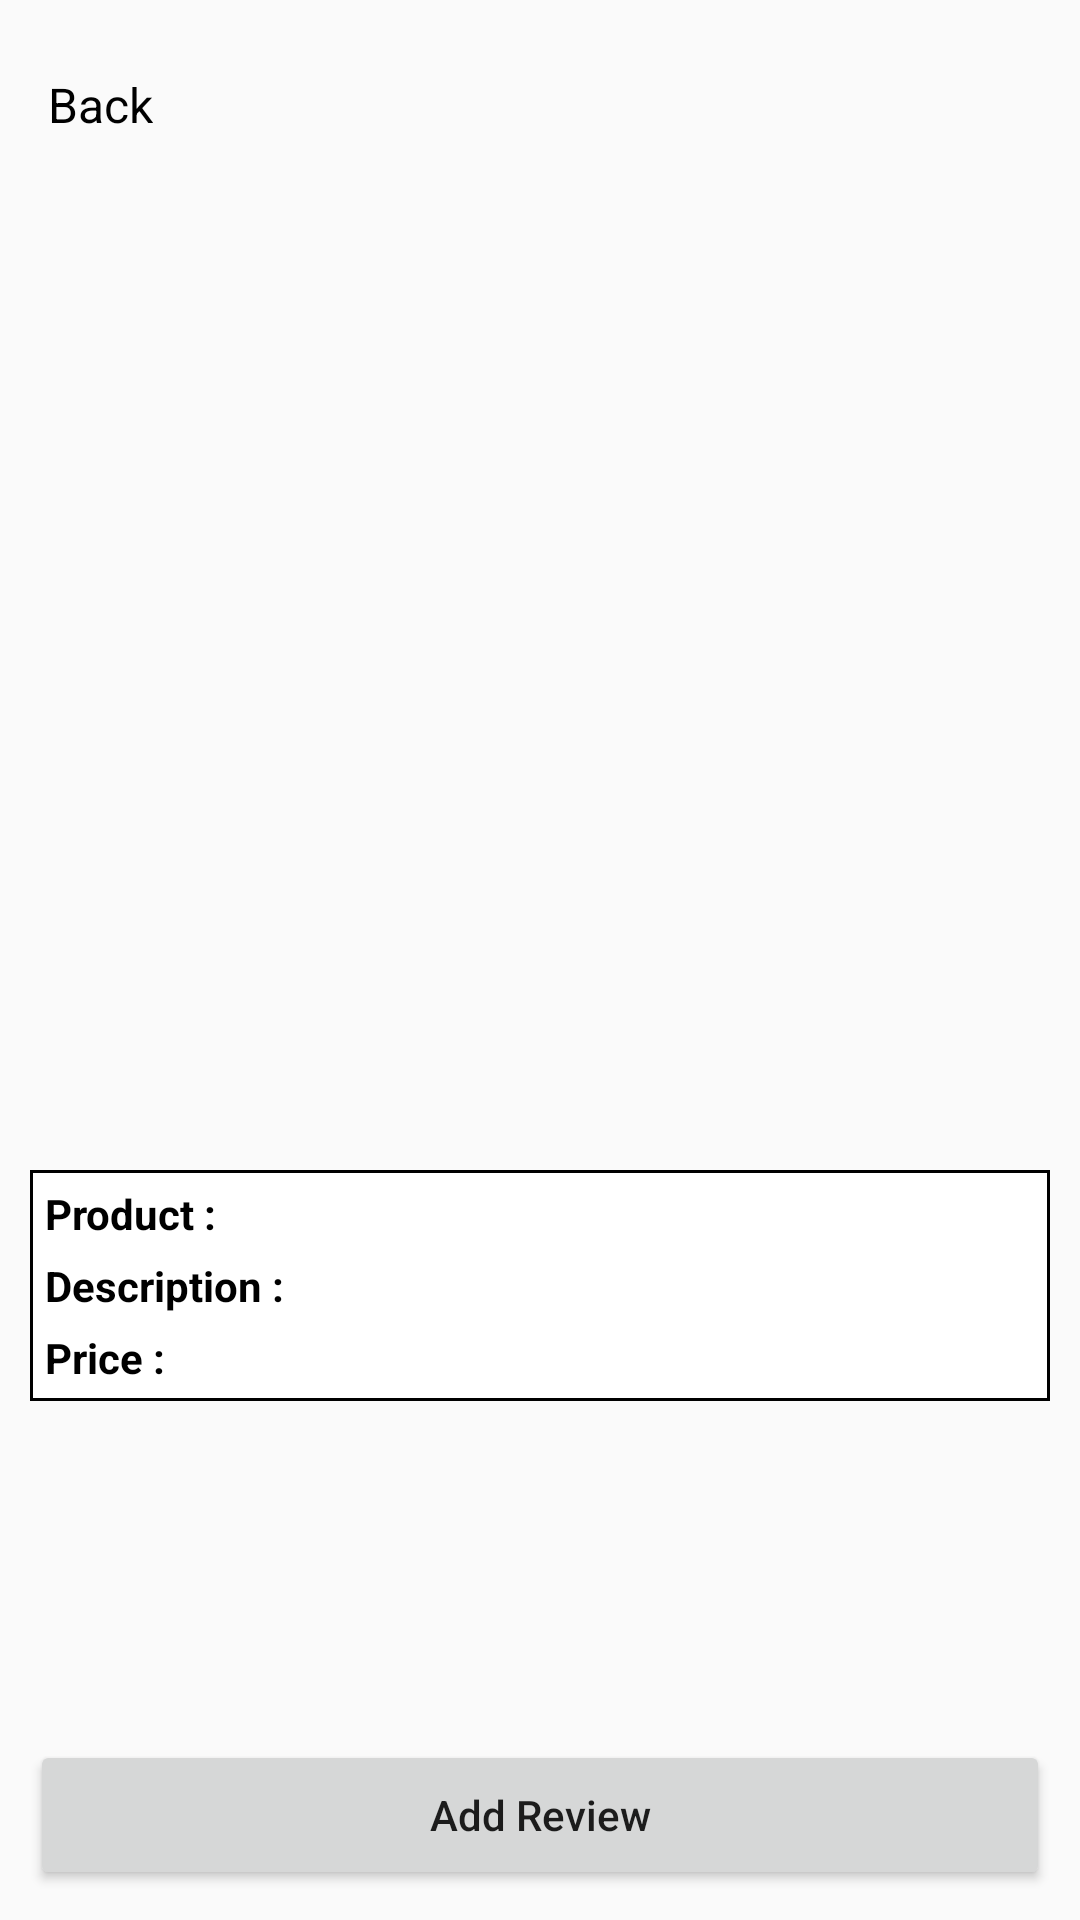

This screen was rendered from an Android layout file. Write that file and the resources it references.
<!-- AndroidManifest.xml: activity theme AppTheme.NoActionBar -->
<!-- res/layout/product_details.xml -->
<?xml version="1.0" encoding="utf-8"?>


<layout xmlns:android="http://schemas.android.com/apk/res/android"
    xmlns:app="http://schemas.android.com/apk/res-auto"
    xmlns:tools="http://schemas.android.com/tools">

    <data>

        <variable
            name="adapter"
            type="com.app.productreview.adapter.ReviewAdapter" />

        <variable
            name="product"
            type="com.app.productreview.model.Product" />

        <variable
            name="viewModel"
            type="com.app.productreview.viewmodel.ReviewViewModel" />
    </data>

    <RelativeLayout
        android:layout_width="match_parent"
        android:layout_height="match_parent"
        android:orientation="vertical">

        <androidx.appcompat.widget.Toolbar
            android:id="@+id/toolBar"
            android:layout_width="match_parent"
            android:layout_height="50dp"
            android:layout_alignParentTop="true"
            android:layout_marginTop="10dp">

            <TextView
                android:id="@+id/backIcon"
                android:layout_width="wrap_content"
                android:layout_height="wrap_content"
                android:layout_gravity="start"
                android:drawablePadding="8dp"
                android:text="@string/back"
                android:textColor="@color/black"
                android:textSize="16sp"
                app:drawableStartCompat="@drawable/back"
                app:drawableTint="@color/black" />
        </androidx.appcompat.widget.Toolbar>

        <ImageView
            android:id="@+id/productImage"
            android:layout_width="match_parent"
            android:layout_height="300dp"
            android:layout_below="@+id/toolBar"
            android:layout_margin="10dp"
            android:contentDescription="@string/productLabel"
            android:scaleType="centerCrop"
            android:src="@mipmap/productimage" />

        <LinearLayout
            android:id="@+id/productInfo"
            android:layout_width="match_parent"
            android:layout_height="wrap_content"
            android:layout_below="@+id/productImage"
            android:layout_gravity="center_horizontal"
            android:layout_margin="10dp"
            android:background="@drawable/rectangle"
            android:orientation="vertical">

            <LinearLayout
                android:layout_width="wrap_content"
                android:layout_height="wrap_content"
                android:orientation="horizontal">

                <TextView
                    android:layout_width="wrap_content"
                    android:layout_height="wrap_content"
                    android:text="@string/productLabel"
                    android:textColor="@color/black"
                    android:textStyle="bold" />

                <TextView
                    android:id="@+id/productName"
                    android:layout_width="wrap_content"
                    android:layout_height="wrap_content"
                    android:layout_marginStart="10dp"
                    android:layout_marginEnd="10dp"
                    android:textColor="@color/black" />
            </LinearLayout>


            <LinearLayout
                android:layout_width="wrap_content"
                android:layout_height="wrap_content"
                android:layout_marginTop="5dp"
                android:orientation="horizontal">

                <TextView
                    android:layout_width="wrap_content"
                    android:layout_height="wrap_content"
                    android:text="@string/descriptionLabel"
                    android:textColor="@color/black"
                    android:textStyle="bold" />

                <TextView
                    android:id="@+id/productDescription"
                    android:layout_width="wrap_content"
                    android:layout_height="wrap_content"
                    android:layout_marginStart="10dp"
                    android:layout_marginEnd="10dp"
                    android:textColor="@color/black" />
            </LinearLayout>

            <LinearLayout
                android:layout_width="wrap_content"
                android:layout_height="wrap_content"
                android:layout_marginTop="5dp"
                android:orientation="horizontal">

                <TextView
                    android:layout_width="wrap_content"
                    android:layout_height="wrap_content"
                    android:text="@string/priceLabel"
                    android:textColor="@color/black"
                    android:textStyle="bold" />

                <TextView
                    android:id="@+id/productPrice"
                    android:layout_width="wrap_content"
                    android:layout_height="wrap_content"
                    android:layout_marginStart="10dp"
                    android:layout_marginEnd="10dp"
                    android:textColor="@color/black" />
            </LinearLayout>

        </LinearLayout>

        <androidx.recyclerview.widget.RecyclerView
            android:id="@+id/reviewRecyclerview"
            android:layout_width="match_parent"
            android:layout_height="wrap_content"
            android:layout_below="@+id/productInfo"
            android:paddingBottom="50dp"
            app:layoutManager="androidx.recyclerview.widget.LinearLayoutManager"
            app:setAdapter="@{adapter}"
            tools:listitem="@layout/review_item" />

        <Button
            android:id="@+id/addReviewButton"
            android:layout_width="match_parent"
            android:layout_height="50dp"
            android:layout_alignParentBottom="true"
            android:layout_gravity="center"
            android:layout_margin="10dp"
            android:text="@string/addReview"
            android:textAllCaps="false" />

    </RelativeLayout>
</layout>
<!-- res/layout/review_item.xml (included above) -->
<?xml version="1.0" encoding="utf-8"?>

<layout>

    <data>

        <variable
            name="review"
            type="com.app.productreview.model.Review" />
    </data>

    <LinearLayout xmlns:android="http://schemas.android.com/apk/res/android"
        android:layout_width="match_parent"
        android:layout_height="wrap_content"
        android:orientation="vertical"
        android:paddingTop="10dp"
        android:paddingBottom="10dp">

        <LinearLayout
            android:layout_width="match_parent"
            android:layout_height="wrap_content"
            android:orientation="horizontal">

            <TextView
                android:layout_width="wrap_content"
                android:layout_height="wrap_content"
                android:layout_marginStart="10dp"
                android:layout_marginEnd="10dp"
                android:text="@string/ratingLabel"
                android:textColor="@color/black"
                android:textSize="14sp" />

            <TextView
                android:id="@+id/rating"
                android:layout_width="wrap_content"
                android:layout_height="wrap_content"
                android:layout_marginStart="10dp"
                android:layout_marginEnd="10dp"
                android:textColor="@color/black"
                android:textSize="14sp" />
        </LinearLayout>

        <LinearLayout
            android:layout_width="match_parent"
            android:layout_height="wrap_content"
            android:orientation="horizontal">

            <TextView
                android:layout_width="wrap_content"
                android:layout_height="wrap_content"
                android:layout_marginStart="10dp"
                android:layout_marginEnd="10dp"
                android:text="@string/reviewLabel"
                android:textColor="@color/black"
                android:textSize="14sp" />

            <TextView
                android:id="@+id/reviewText"
                android:layout_width="wrap_content"
                android:layout_height="wrap_content"
                android:layout_marginStart="10dp"
                android:layout_marginEnd="10dp"
                android:text="@{review.text}"
                android:textColor="@color/black"
                android:textSize="14sp" />

        </LinearLayout>

    </LinearLayout>
</layout>
<!-- resources referenced by this layout -->
<resources>
  <color name="black">#FF000000</color>
  <!-- drawable rectangle (drawable) -->
  <?xml version="1.0" encoding="UTF-8"?>
  
  <shape xmlns:android="http://schemas.android.com/apk/res/android"
      android:shape="rectangle">
      <solid android:color="#FFFFFF"/>
      <stroke
          android:width="1dp"
          android:color="#000000"/>
      <padding
          android:bottom="5dp"
          android:left="5dp"
          android:right="5dp"
          android:top="5dp"/>
  </shape>
  <string name="addReview">Add Review</string>
  <string name="back">Back</string>
  <string name="descriptionLabel">Description : </string>
  <string name="priceLabel">Price : </string>
  <string name="productLabel">Product : </string>
  <string name="ratingLabel">Rating : </string>
  <string name="reviewLabel">Review : </string>
  <style name="AppTheme.NoActionBar" parent="Theme.AppCompat.Light.DarkActionBar">
          <item name="windowActionBar">false</item>
          <item name="windowNoTitle">true</item>
          <item name="android:windowFullscreen">true</item>
          <item name="android:windowDisablePreview">true</item>
      </style>
</resources>
